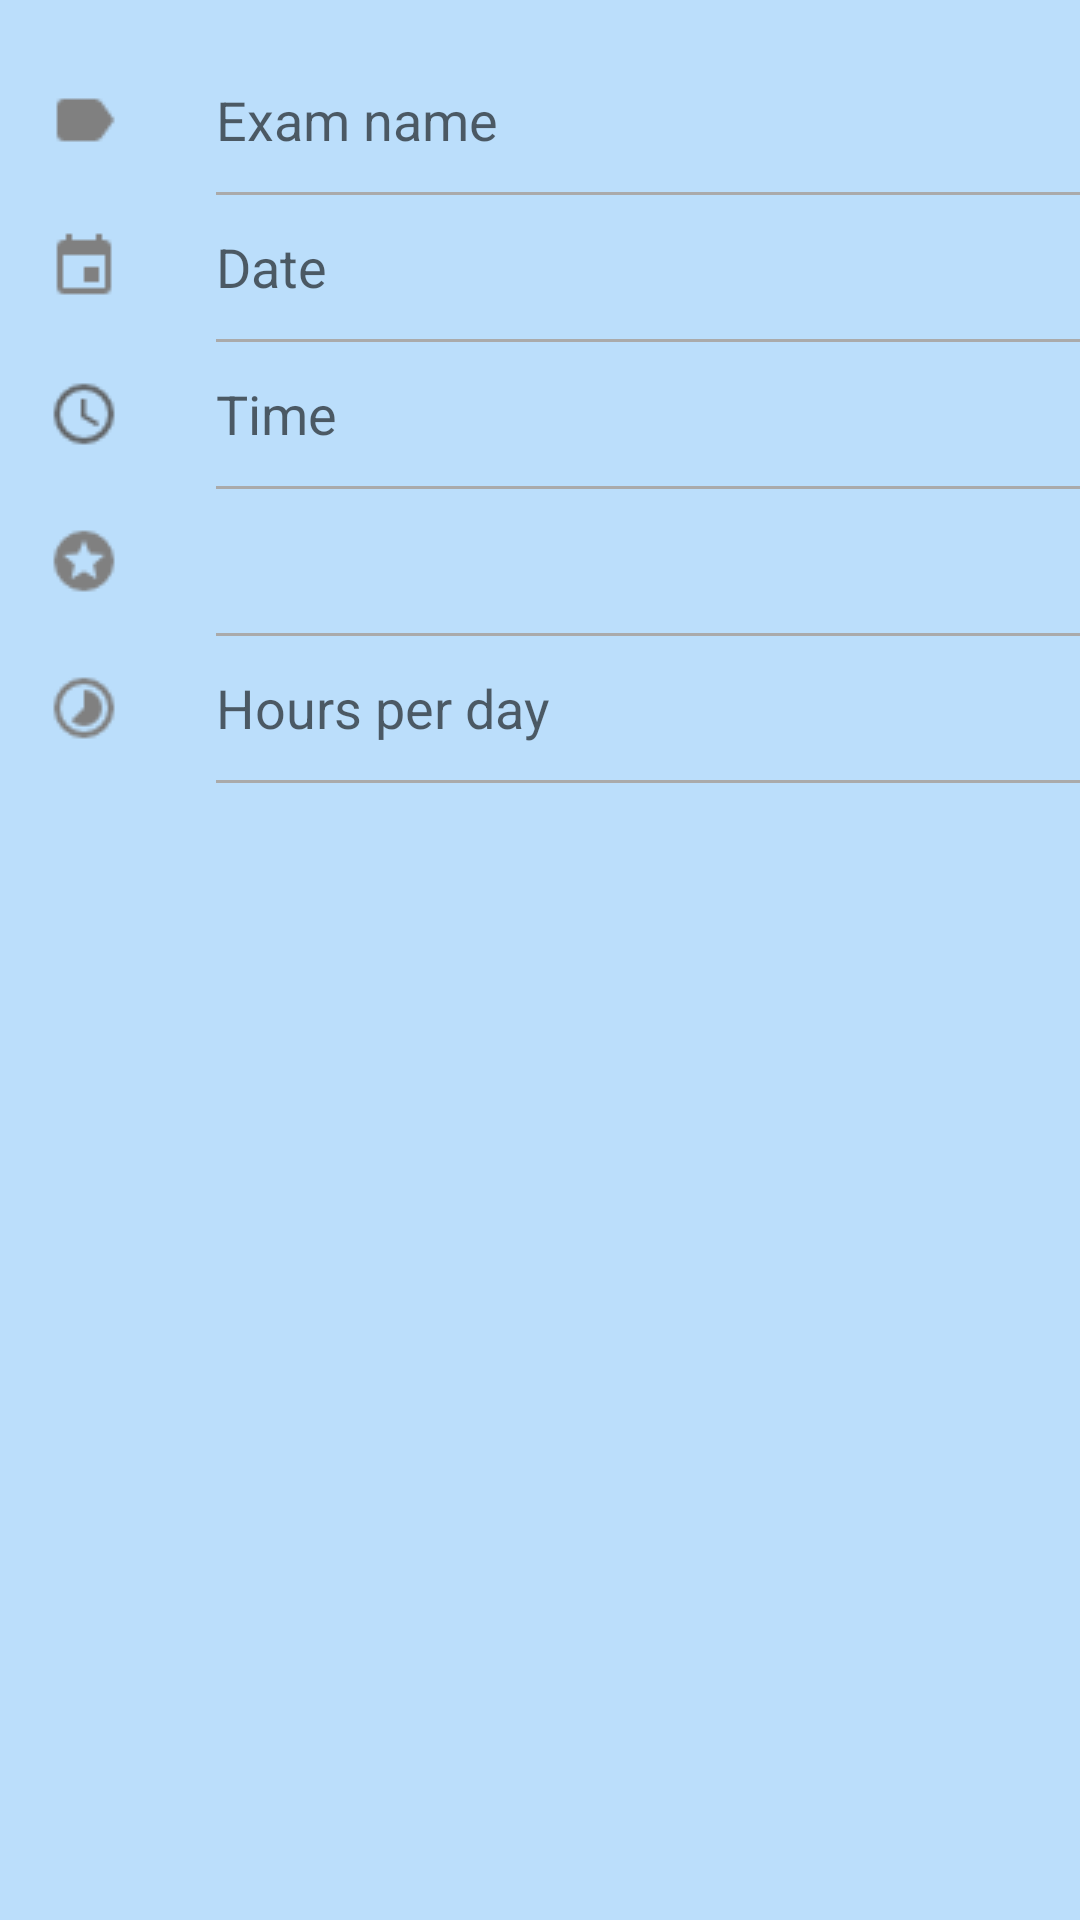

The Android layout XML behind this screen, and the referenced resources:
<!-- AndroidManifest.xml: fallback theme Theme.MaterialComponents.DayNight.NoActionBar -->
<!-- res/layout/activity_new_exam.xml -->
<FrameLayout xmlns:android="http://schemas.android.com/apk/res/android"
    xmlns:tools="http://schemas.android.com/tools" android:id="@+id/container"
    android:layout_width="match_parent" android:layout_height="match_parent"
    tools:context=".AddNewExamActivity" tools:ignore="MergeRootFrame"
    android:background="@color/background_color">


    <ScrollView
        android:layout_width="fill_parent"
        android:layout_height="fill_parent">

        <LinearLayout
            android:orientation="vertical"
            android:layout_width="match_parent"
            android:layout_height="wrap_content"
            android:layout_marginTop="16dp"
            android:layout_marginLeft="16dp">

            <LinearLayout
                android:layout_width="match_parent"
                android:layout_height="48dp"
                android:orientation="horizontal"
                android:gravity="center_vertical">

                <ImageView
                    android:layout_width="24dp"
                    android:layout_height="24dp"
                    android:layout_marginRight="16dp"
                    android:background="@drawable/ic_label"/>

                <EditText
                    android:id="@+id/examNameEditText"
                    android:layout_width="fill_parent"
                    android:layout_height="wrap_content"
                    android:layout_marginLeft="16dp"
                    android:hint="@string/exam_name"
                    android:background="@null"
                    android:inputType="textCapSentences"/>

            </LinearLayout>

            <View
                android:layout_width="fill_parent"
                android:layout_height="1dp"
                android:layout_marginLeft="56dp"
                android:background="@android:color/darker_gray"/>

            <LinearLayout
                android:layout_width="match_parent"
                android:layout_height="48dp"
                android:orientation="horizontal"
                android:gravity="center_vertical">

                <ImageView
                    android:layout_width="24dp"
                    android:layout_height="24dp"
                    android:layout_marginRight="16dp"
                    android:background="@drawable/ic_calendar"/>

                <EditText
                    android:id="@+id/dateOfExamEditText"
                    android:layout_width="fill_parent"
                    android:layout_height="wrap_content"
                    android:layout_marginLeft="16dp"
                    android:inputType="date"
                    android:hint="@string/date_of_exam"
                    android:focusable="false"
                    android:background="@null"
                    android:enabled="true"/>

            </LinearLayout>

            <View
                android:layout_width="fill_parent"
                android:layout_height="1dp"
                android:layout_marginLeft="56dp"
                android:background="@android:color/darker_gray"/>

            <LinearLayout
                android:layout_width="match_parent"
                android:layout_height="48dp"
                android:orientation="horizontal"
                android:gravity="center_vertical">

                <ImageView
                    android:layout_width="24dp"
                    android:layout_height="24dp"
                    android:layout_marginRight="16dp"
                    android:background="@drawable/ic_clock"/>

                <EditText
                    android:id="@+id/hourOfExamEditText"
                    android:layout_width="0dp"
                    android:layout_height="wrap_content"
                    android:layout_marginLeft="16dp"
                    android:inputType="none"
                    android:layout_weight="1"
                    android:background="@null"
                    android:hint="@string/hour_of_exam"
                    android:enabled="true"/>
            </LinearLayout>

            <View
                android:layout_width="fill_parent"
                android:layout_height="1dp"
                android:layout_marginLeft="56dp"
                android:background="@android:color/darker_gray"/>

            <LinearLayout
                android:layout_width="match_parent"
                android:layout_height="48dp"
                android:orientation="horizontal"
                android:gravity="center_vertical">

                <ImageView
                    android:layout_width="24dp"
                    android:layout_height="24dp"
                    android:layout_marginRight="16dp"
                    android:background="@drawable/ic_rate"/>

                <Spinner
                    android:id="@+id/exam_difficulty_spinner"
                    android:layout_width="0dp"
                    android:layout_weight="1"
                    android:layout_marginLeft="16dp"
                    android:layout_height="wrap_content"
                    android:layout_gravity="center_vertical"
                    android:prompt="@string/select_difficulties"
                    android:spinnerMode="dialog"
                    android:background="@null"/>
            </LinearLayout>

            <View
                android:layout_width="fill_parent"
                android:layout_height="1dp"
                android:layout_marginLeft="56dp"
                android:background="@android:color/darker_gray"/>

            <LinearLayout
                android:layout_width="match_parent"
                android:layout_height="48dp"
                android:orientation="horizontal"
                android:gravity="center_vertical">

                <ImageView
                    android:layout_width="24dp"
                    android:layout_height="24dp"
                    android:layout_marginRight="16dp"
                    android:background="@drawable/ic_timelapse"/>

                <EditText
                    android:id="@+id/numberOfHoursEditText"
                    android:layout_width="0dp"
                    android:layout_height="wrap_content"
                    android:layout_weight="1"
                    android:layout_marginLeft="16dp"
                    android:background="@null"
                    android:inputType="number"
                    android:hint="@string/hours_per_day"/>
            </LinearLayout>

            <View
                android:layout_width="fill_parent"
                android:layout_height="1dp"
                android:layout_marginLeft="56dp"
                android:layout_marginBottom="32dp"
                android:background="@android:color/darker_gray"/>

        </LinearLayout>

    </ScrollView>
</FrameLayout>
<!-- resources referenced by this layout -->
<resources>
  <color name="background_color">#ffbbdefb</color>
  <!-- drawable ic_calendar: png bitmap (drawable, 2915 bytes) -->
  <!-- drawable ic_clock: png bitmap (drawable, 3168 bytes) -->
  <!-- drawable ic_label: png bitmap (drawable, 2952 bytes) -->
  <!-- drawable ic_rate: png bitmap (drawable, 3195 bytes) -->
  <!-- drawable ic_timelapse: png bitmap (drawable, 3189 bytes) -->
  <string name="date_of_exam">Date</string>
  <string name="exam_name">Exam name</string>
  <string name="hour_of_exam">Time</string>
  <string name="hours_per_day">Hours per day</string>
  <string name="select_difficulties">Select the exam\'s level</string>
</resources>
